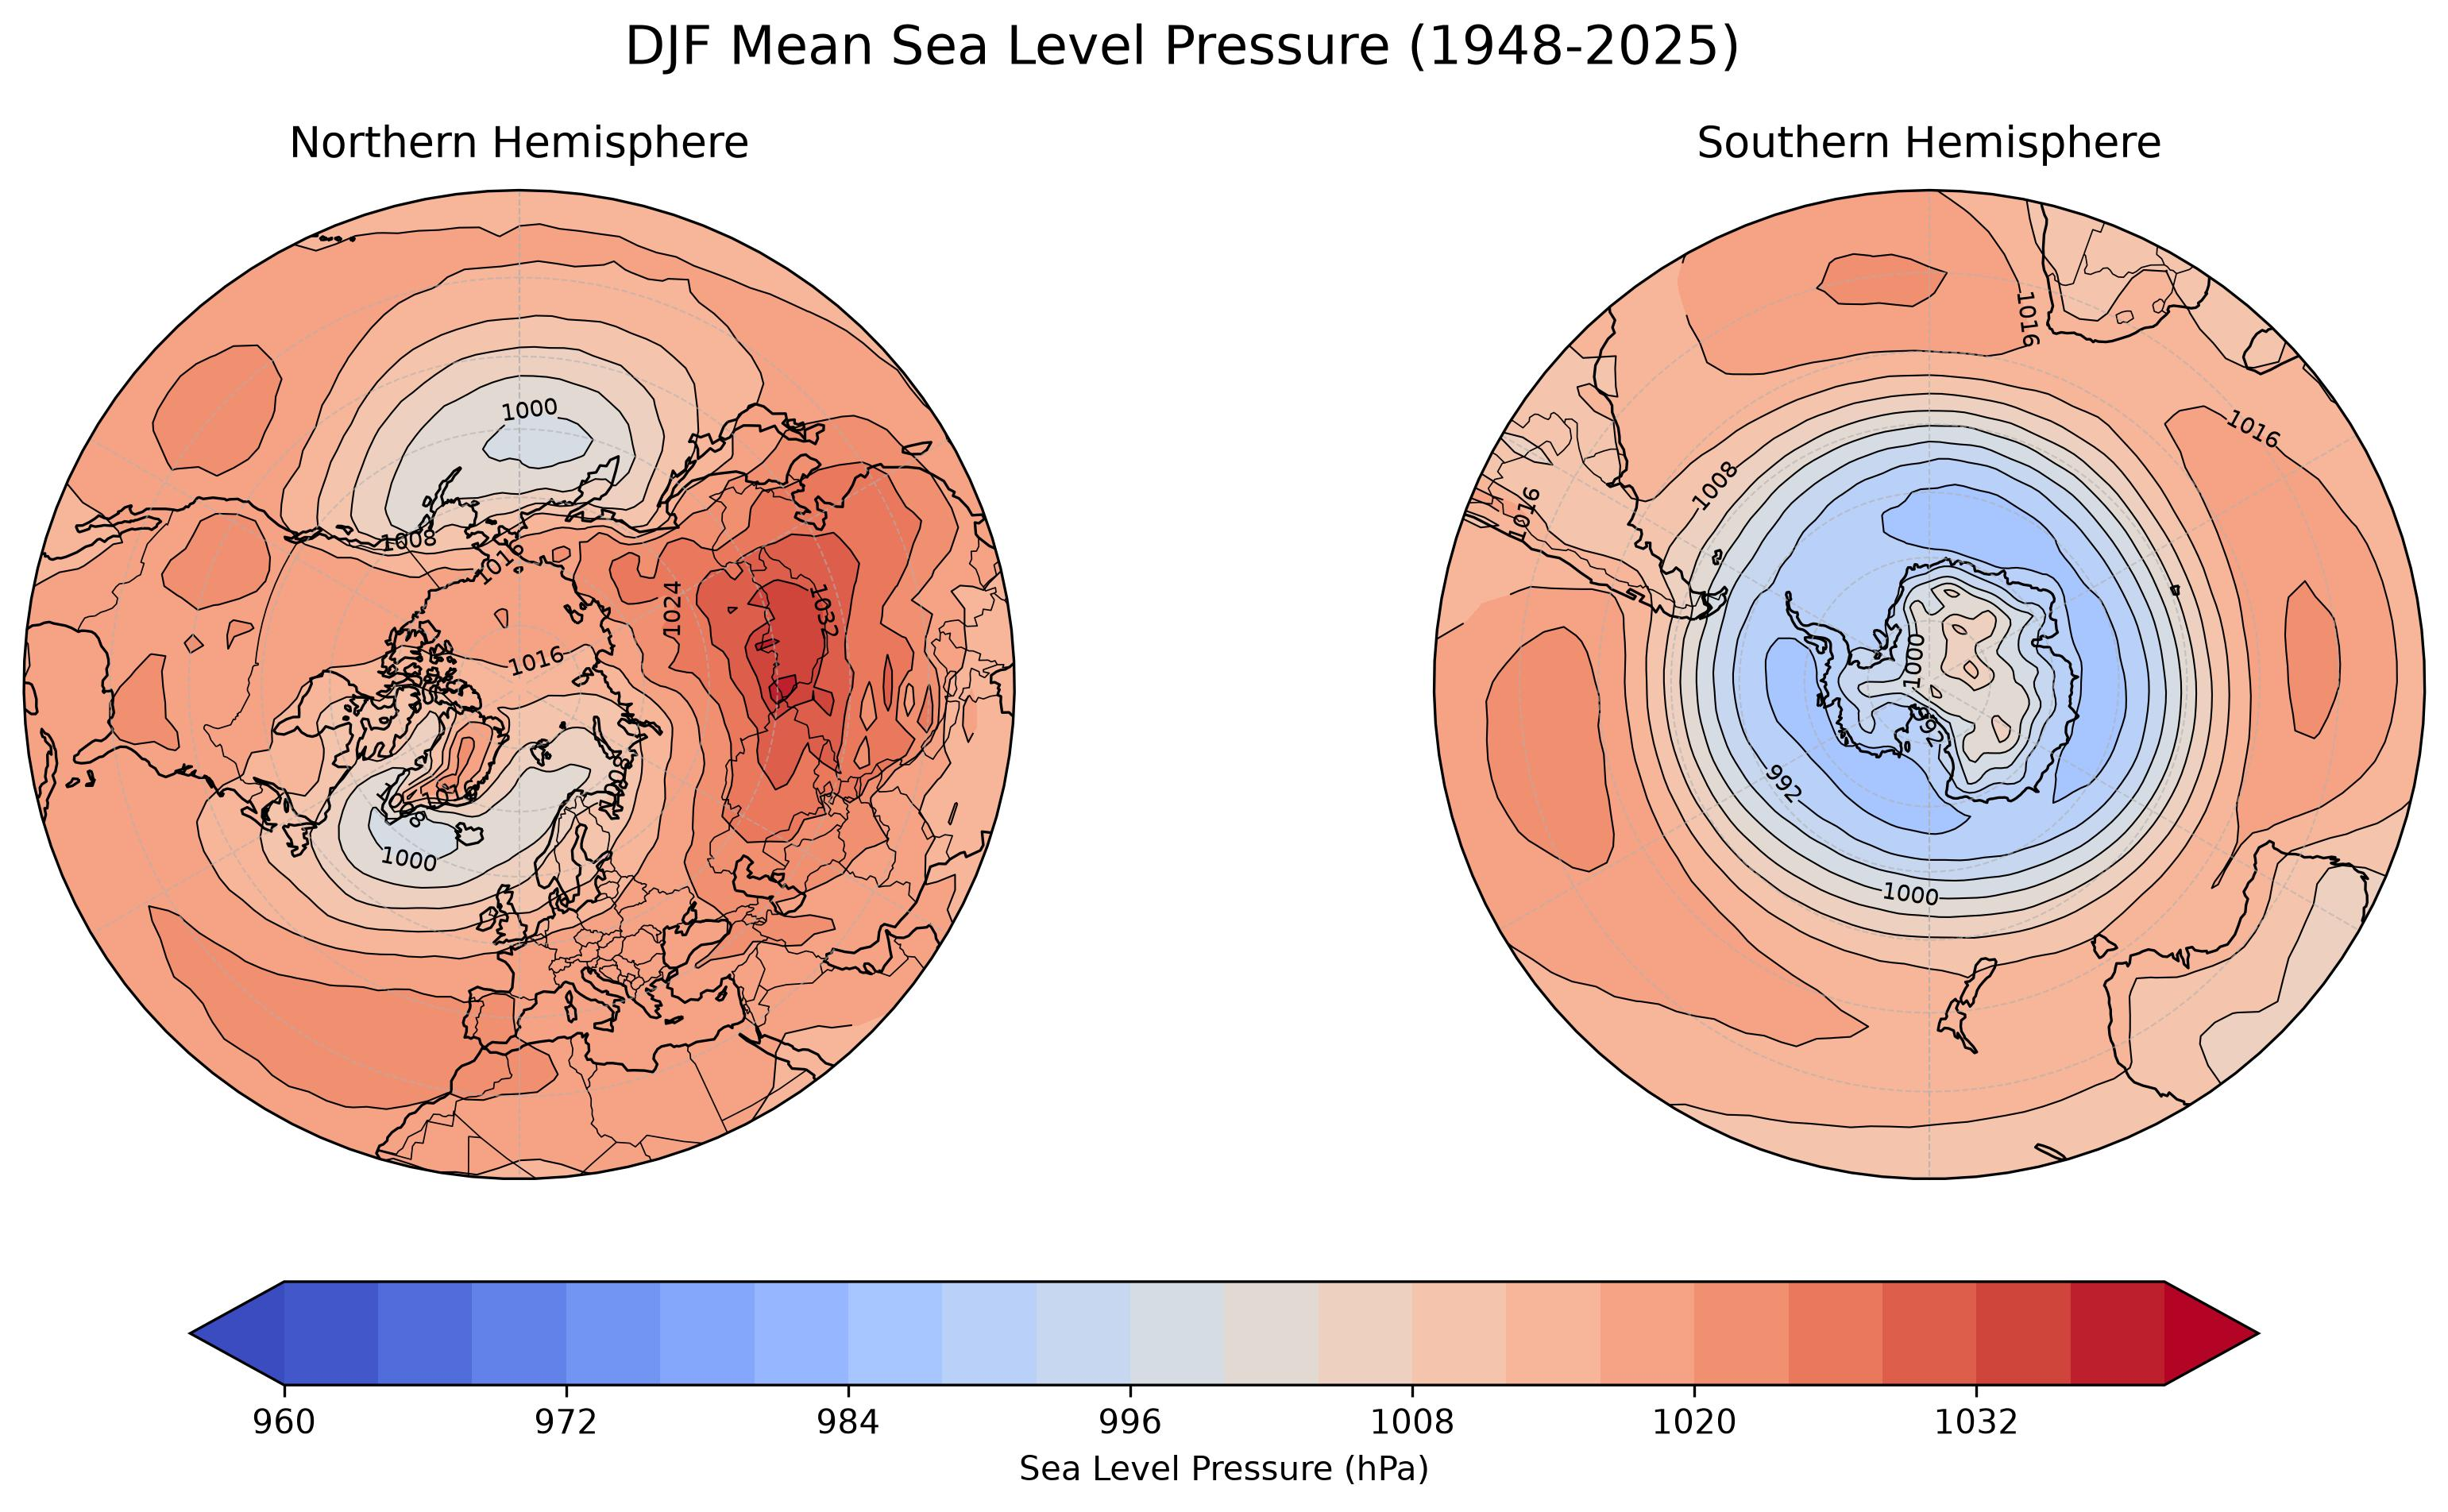

The Python source for this figure:
# ---------------------------------------------------------
# Northern and Southern Hemisphere Polar Projection Maps
# ---------------------------------------------------------
#
# This program introduces polar stereographic map projections
# for both hemispheres using DJF mean sea level pressure (SLP).
#
# Separate polar projections are needed to appropriately
# visualize high-latitude climate patterns in the Northern
# and Southern Hemispheres.
#
# In this example, we:
#
# 1. Read monthly sea level pressure data.
# 2. Calculate the DJF mean sea level pressure.
# 3. Add a cyclic longitude point to remove the map seam.
# 4. Create Northern and Southern Hemisphere polar projections.
# 5. Plot DJF sea level pressure using filled contours.
# 6. Overlay sea level pressure contour lines.
# 7. Compare SLP patterns between the two hemispheres.
#
# ---------------------------------------------------------

from pathlib import Path
from cartopy.util import add_cyclic_point

import numpy as np
import xarray as xr
import matplotlib.pyplot as plt
import matplotlib.path as mpath
import cartopy.crs as ccrs
import cartopy.feature as cfeature
import sys

def calc_seasonal_mean(dat, window=5, end_month=1):
    """
    Calculate seasonal mean using a trailing running mean, extract the final month (e.g., Mar for NDJFM),
    convert to year-lat-lon DataArray.

    Parameters:
    -----------
    dat : xr.DataArray
        Input data with dimensions (time, lat, lon) and datetime64 'time'.
    window : int
        Running mean window size (default is 5).
    end_month : int
        Target month used to extract seasonal means (final month of the trailing average).

    Returns:
    --------
    dat_out : xr.DataArray
        Seasonal mean with dimensions (year, lat, lon).
    """

    # Rename coordinates if necessary
    if "latitude" in dat.coords:
      dat = dat.rename({"latitude": "lat"})

    if "longitude" in dat.coords:
      dat = dat.rename({"longitude": "lon"})


    # Apply trailing running mean
    dat_rm = dat.rolling(time=window, center=False, min_periods=window).mean()

    # Filter for entries where month == end_month
    dat_tmp = dat_rm.sel(time=dat_rm["time"].dt.month == end_month)

    # Extract year from the end_month timestamps
    years = dat_tmp["time"].dt.year

    # Create clean DataArray with dimensions ['year', 'lat', 'lon']
    dat_out = xr.DataArray(
        data=dat_tmp.values,
        dims=["year", "lat", "lon"],
        coords={
            "year": years.values,
            "lat": dat_tmp["lat"].values,
            "lon": dat_tmp["lon"].values,
        },
        name=dat.name if hasattr(dat, "name") else "SeasonalMean",
        attrs=dat.attrs.copy(),
    )

    return dat_out

def calc_seasonal_anom(dat, window=12, end_month=12, clim_period=None):
    """
    Calculate seasonal mean anomaly using a trailing running mean, extract the final month (e.g., Mar for NDJFM),
    convert to year-lat-lon DataArray, apply minimum coverage mask, and optionally remove trend.

    Parameters:
    -----------
    dat : xr.DataArray
        Input data with dimensions (time, lat, lon) and datetime64 'time'.
    window : int
        Running mean window size (default is 12).
    end_month : int
        Target month used to extract seasonal means (final month of the trailing average).
    dtrend : bool
        If True, remove linear trend after applying coverage mask.

    Returns:
    --------
    dat_out : xr.DataArray
        Seasonal mean anomaly with dimensions (year, lat, lon).
    """

    # Monthly climatology
    if clim_period is None:
        clm = dat.groupby("time.month").mean("time")
    else:
        start, end = clim_period
        clm = (
            dat.sel(time=slice(start, end))
            .groupby("time.month")
            .mean("time")
        )

    # Monthly anomalies
    anm = dat.groupby("time.month") - clm

    # Apply trailing running mean
    dat_rm = anm.rolling(time=window, center=False, min_periods=window).mean()

    # Filter for entries where month == end_month
    dat_tmp = dat_rm.sel(time=dat_rm["time"].dt.month == end_month)

    # Remove seasonal means that are entirely missing
    valid_time = dat_tmp.notnull().any(dim=["lat", "lon"])

    dat_tmp = dat_tmp.where(valid_time,drop=True)

    # Extract year after removing incomplete seasons
    years = dat_tmp["time"].dt.year

    # Create clean DataArray with dimensions ['year', 'lat', 'lon']
    datS = xr.DataArray(
        data=dat_tmp.values,
        dims=["year", "lat", "lon"],
        coords={
            "year": years.values,
            "lat": dat_tmp["lat"].values,
            "lon": dat_tmp["lon"].values,
        },
        name=dat.name if hasattr(dat, "name") else "SeasonalMean",
        attrs=dat.attrs.copy(),
    )

    return datS

# ---------------------------------------------------------
# Read monthly SLP
# ---------------------------------------------------------

indir = Path("../../data")
slp_file = indir / "slp.mon.mean.nc"

ds_slp = xr.open_dataset(slp_file)

slp = ds_slp["slp"]

# Convert Pa to hPa if needed.
if slp.attrs.get("units", "").lower() in ["pa", "pascal", "pascals"]:
    slp = slp / 100.0
    slp.attrs["units"] = "hPa"

# ----

# Northern Hemisphere map boundary
MIN_LAT = 20

# Optional climatology period.
# Set both to None to use the full time period in the file.
start_year = 1948
end_year = 2025

# ------------------------------------------------------------
# Select the analysis period
# ------------------------------------------------------------

if start_year is not None and end_year is not None:
    slp = slp.sel(
        time=slice(f"{start_year}-01-01", f"{end_year}-12-31")
    )


# ------------------------------------------------------------
# Calculate DJF mean
# ------------------------------------------------------------

# Calculate DJF seasonal means and then the climatological mean.
tmp = calc_seasonal_mean(slp, window=3, end_month=2)
slp_djf = tmp.mean(dim="year")

# Add cyclic longitude point to remove the map seam
slp_djf_cyclic, lon_cyclic = add_cyclic_point(
    slp_djf.values,
    coord=slp_djf["lon"].values
)

# ------------------------------------------------------------
# Create Northern and Southern Hemisphere polar projections
# ------------------------------------------------------------

fig = plt.figure(figsize=(14, 7))

ax_nh = fig.add_subplot(
    1, 2, 1,
    projection=ccrs.NorthPolarStereo()
)

ax_sh = fig.add_subplot(
    1, 2, 2,
    projection=ccrs.SouthPolarStereo()
)

# Circular map boundary
theta = np.linspace(0, 2 * np.pi, 100)
center = [0.5, 0.5]
radius = 0.5

circle = mpath.Path(
    np.vstack([
        np.sin(theta) * radius + center[0],
        np.cos(theta) * radius + center[1]
    ]).T
)

# ------------------------------------------------------------
# Plot settings
# ------------------------------------------------------------

levels = np.arange(960, 1041, 4)

# ------------------------------------------------------------
# Northern Hemisphere
# ------------------------------------------------------------

ax_nh.set_extent(
    [-180, 180, 20, 90],
    crs=ccrs.PlateCarree()
)

ax_nh.set_boundary(circle, transform=ax_nh.transAxes)

cf_nh = ax_nh.contourf(
    lon_cyclic,
    slp_djf["lat"],
    slp_djf_cyclic,
    levels=levels,
    cmap="coolwarm",
    extend="both",
    transform=ccrs.PlateCarree()
)

cs_nh = ax_nh.contour(
    lon_cyclic,
    slp_djf["lat"],
    slp_djf_cyclic,
    levels=levels,
    colors="black",
    linewidths=0.5,
    transform=ccrs.PlateCarree()
)

labels_nh = ax_nh.clabel(
    cs_nh,
    levels=np.arange(984, 1037, 8),
    inline=True,
    fontsize=7,
    fmt="%d"
)

# Keep contour labels inside the circular map boundary.
for txt in labels_nh:
    txt.set_clip_on(True)
    txt.set_clip_path(circle, ax_nh.transAxes)

    # Hide labels whose centers are too close to/outside the edge.
    xy_display = txt.get_transform().transform(txt.get_position())
    xy_axes = ax_nh.transAxes.inverted().transform(xy_display)

    distance = np.sqrt(
        (xy_axes[0] - 0.5) ** 2 +
        (xy_axes[1] - 0.5) ** 2
    )

    if distance > 0.45:
        txt.set_visible(False)

ax_nh.coastlines(resolution="110m", linewidth=0.8)
ax_nh.add_feature(cfeature.BORDERS, linewidth=0.4)

gl_nh = ax_nh.gridlines(
    crs=ccrs.PlateCarree(),
    linewidth=0.5,
    linestyle="--",
    alpha=0.6
)

gl_nh.ylocator = plt.FixedLocator(
    [20, 30, 40, 50, 60, 70, 80]
)

ax_nh.set_title(
    "Northern Hemisphere",
    fontsize=13,
    pad=10
)

# ------------------------------------------------------------
# Southern Hemisphere
# ------------------------------------------------------------

ax_sh.set_extent(
    [-180, 180, -90, -20],
    crs=ccrs.PlateCarree()
)

ax_sh.set_boundary(circle, transform=ax_sh.transAxes)

cf_sh = ax_sh.contourf(
    lon_cyclic,
    slp_djf["lat"],
    slp_djf_cyclic,
    levels=levels,
    cmap="coolwarm",
    extend="both",
    transform=ccrs.PlateCarree()
)

cs_sh = ax_sh.contour(
    lon_cyclic,
    slp_djf["lat"],
    slp_djf_cyclic,
    levels=levels,
    colors="black",
    linewidths=0.5,
    transform=ccrs.PlateCarree()
)

labels_sh = ax_sh.clabel(
    cs_sh,
    levels=np.arange(984, 1037, 8),
    inline=True,
    fontsize=7,
    fmt="%d"
)

# Keep contour labels inside the circular map boundary.
for txt in labels_sh:
    txt.set_clip_on(True)
    txt.set_clip_path(circle, ax_sh.transAxes)

    # Hide labels whose centers are too close to/outside the edge.
    xy_display = txt.get_transform().transform(txt.get_position())
    xy_axes = ax_sh.transAxes.inverted().transform(xy_display)

    distance = np.sqrt(
        (xy_axes[0] - 0.5) ** 2 +
        (xy_axes[1] - 0.5) ** 2
    )

    if distance > 0.45:
        txt.set_visible(False)

ax_sh.coastlines(resolution="110m", linewidth=0.8)
ax_sh.add_feature(cfeature.BORDERS, linewidth=0.4)

gl_sh = ax_sh.gridlines(
    crs=ccrs.PlateCarree(),
    linewidth=0.5,
    linestyle="--",
    alpha=0.6
)

gl_sh.ylocator = plt.FixedLocator(
    [-80, -70, -60, -50, -40, -30, -20]
)

ax_sh.set_title(
    "Southern Hemisphere",
    fontsize=13,
    pad=10
)

# ------------------------------------------------------------
# Shared colorbar and figure title
# ------------------------------------------------------------

cbar = fig.colorbar(
    cf_nh,
    ax=[ax_nh, ax_sh],
    orientation="horizontal",
    pad=0.08,
    shrink=0.8
)

cbar.set_label("Sea Level Pressure (hPa)")

if start_year is not None and end_year is not None:
    title = f"DJF Mean Sea Level Pressure ({start_year}-{end_year})"
else:
    title = "DJF Mean Sea Level Pressure"

fig.suptitle(
    title,
    fontsize=16,
    y=0.98
)

# ------------------------------------------------------------
# Save and display
# ------------------------------------------------------------

output_path = Path(__file__).with_suffix(".jpg")

plt.savefig(
    output_path,
    dpi=300,
    bbox_inches="tight",
)

plt.show()
